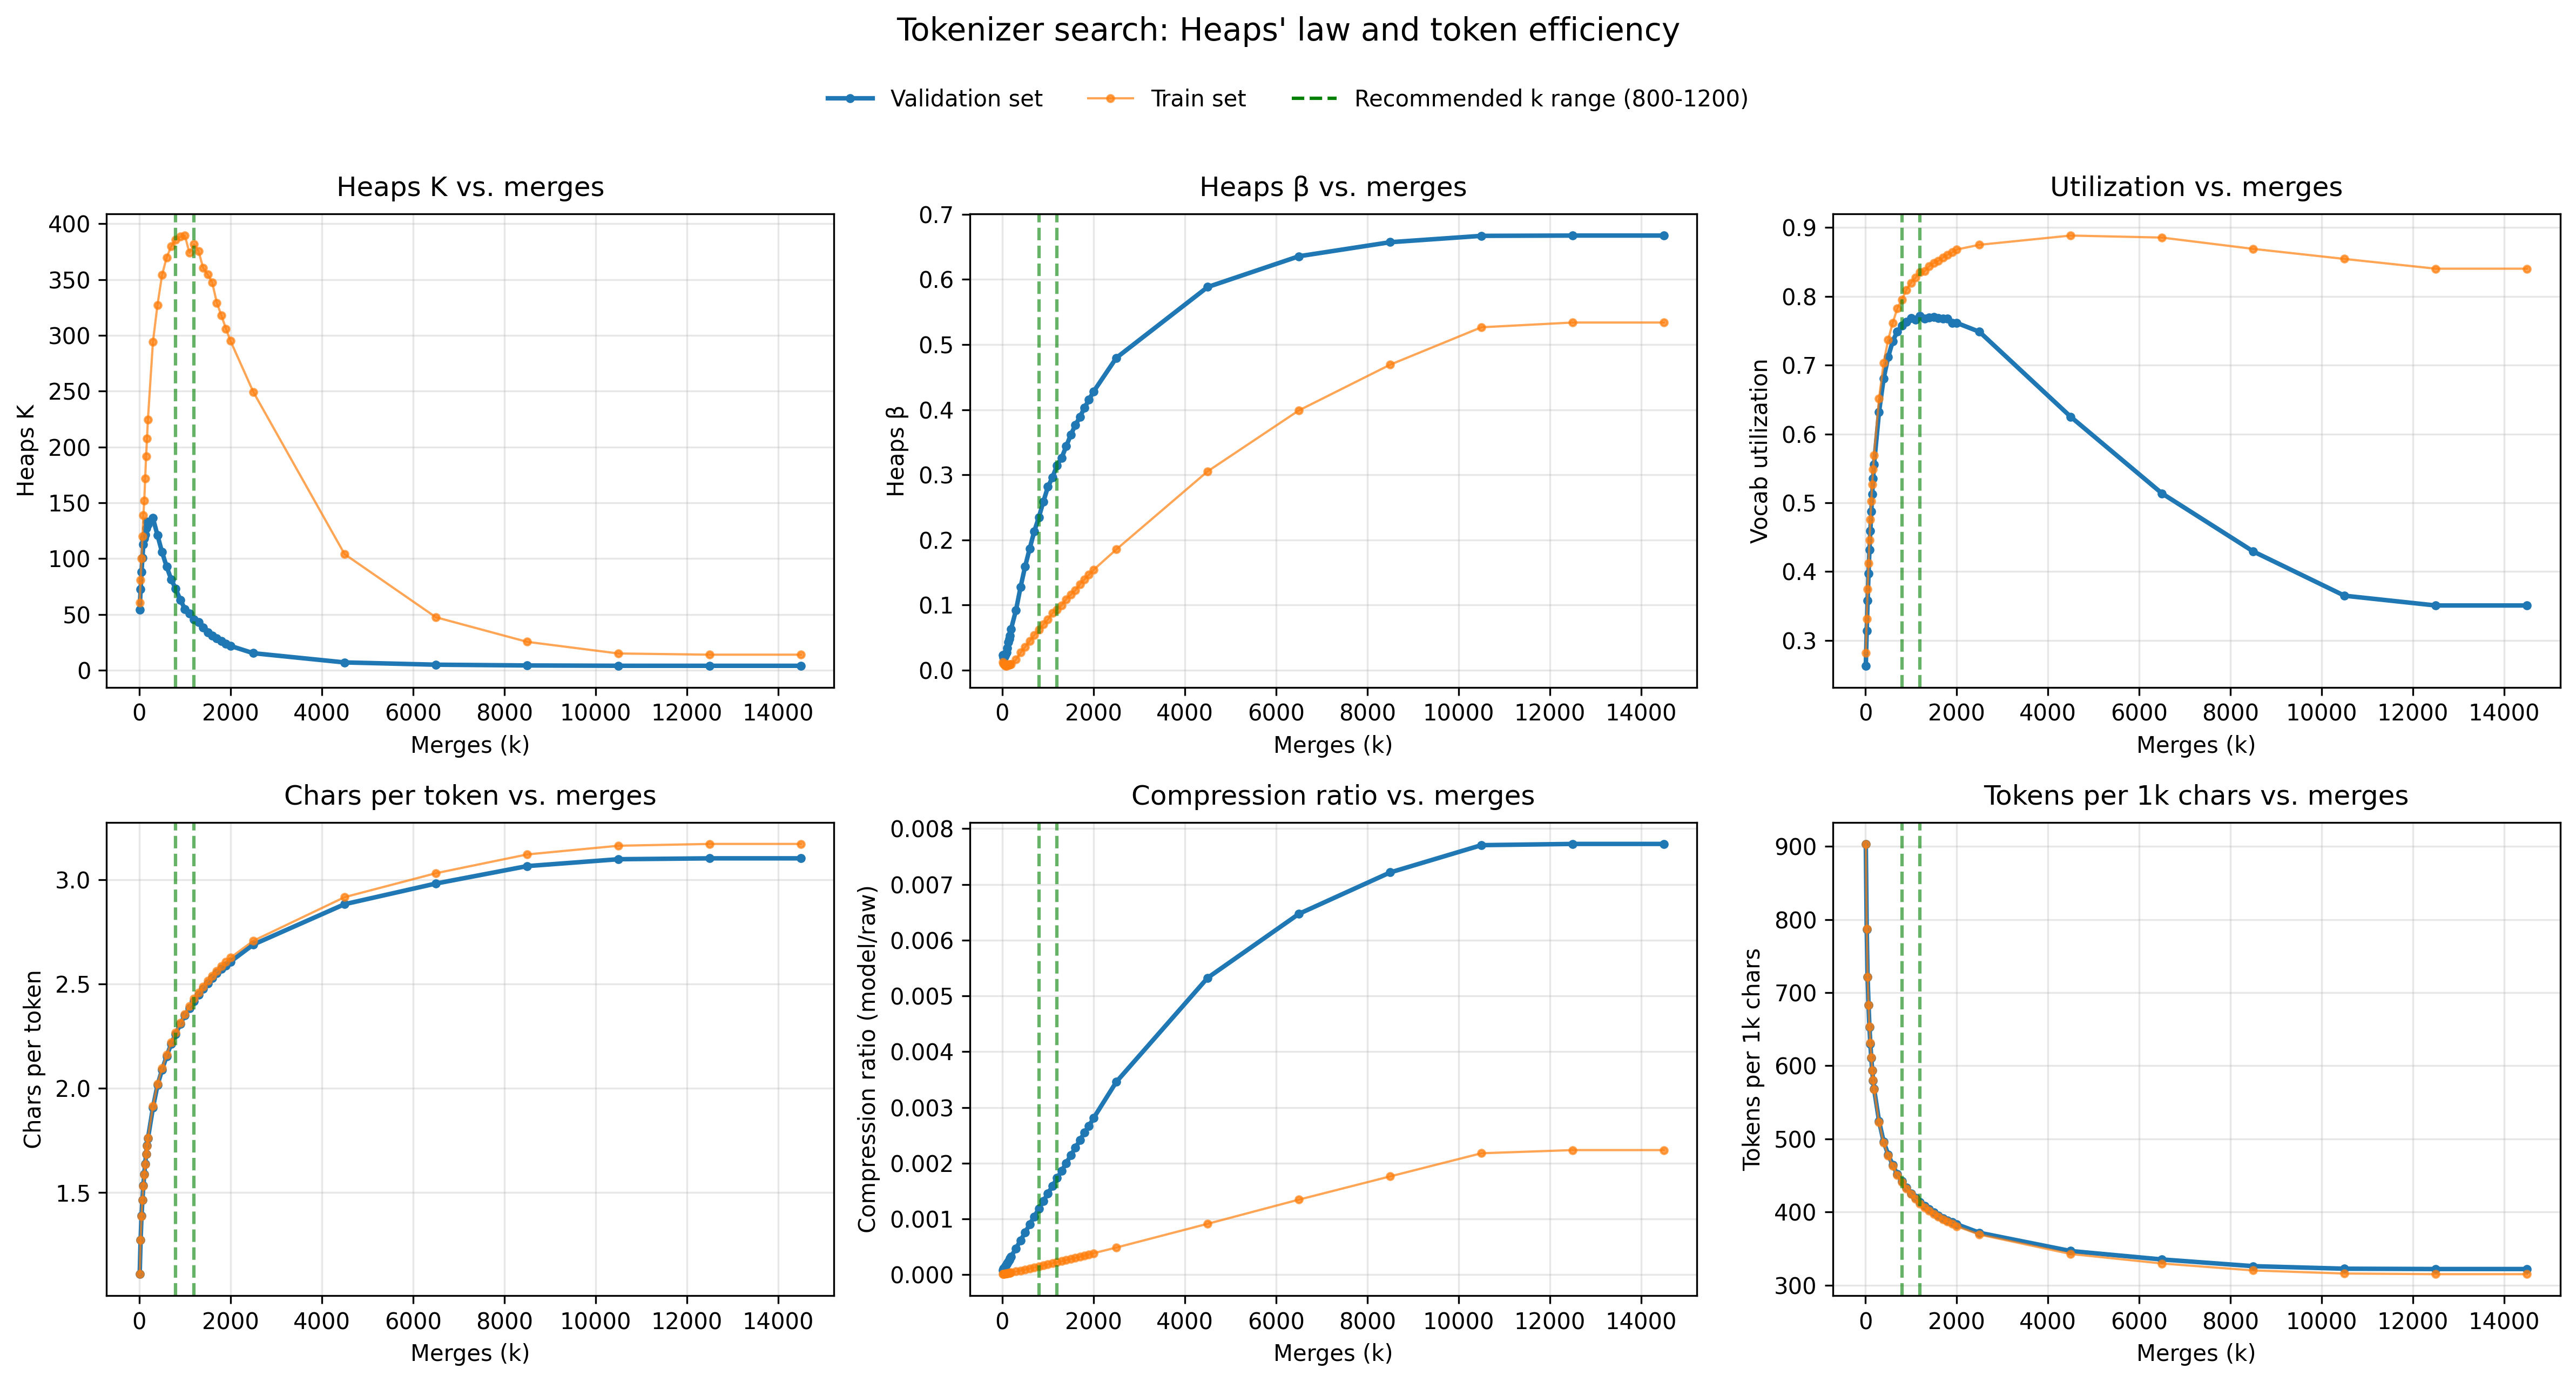

The file beside this chart, header and first rows:
merges, vocab_size, K, beta, R2, util_now, compression_ratio, chars_per_token, tokens_per_1k_chars, N_star, V_end, V_hat_star, util_star, train_K, train_beta, train_R2, train_util_now, train_compression_ratio, train_chars_per_token, train_tokens_per_1k_chars, train_N_star, train_V_end, train_V_hat_star, train_util_star
10, 270, 54.05, 0.02302, 0.7901, 0.263, 8.401437682701772e-05, 1.108, 902.9, 481450, 71, 73.05, 0.2705, 60.57, 0.01225, 0.8379, 0.2815, 1.0861516298695496e-05, 1.107, 903.2, 3987980, 76, 72.96, 0.2702
30, 290, 72.44, 0.01966, 0.7067, 0.3138, 0.0001091, 1.271, 786.7, 419505, 91, 93.44, 0.3222, 80.51, 0.009536, 0.8414, 0.331, 1.389493144753773e-05, 1.271, 786.8, 3474060, 96, 92.95, 0.3205
50, 310, 87.94, 0.02072, 0.5319, 0.3581, 0.0001346, 1.387, 721.1, 384505, 111, 114.8, 0.3703, 100.2, 0.008069, 0.8306, 0.3742, 1.6987196006277766e-05, 1.386, 721.7, 3186400, 116, 113, 0.3646
70, 330, 100.8, 0.02397, 0.4809, 0.397, 0.0001606, 1.464, 683, 364230, 131, 137, 0.4152, 120.1, 0.006824, 0.8308, 0.4121, 2.013307880367768e-05, 1.465, 682.8, 3014800, 136, 133, 0.4031
90, 350, 112.4, 0.02747, 0.4927, 0.4314, 0.000187, 1.532, 652.7, 348055, 151, 159.6, 0.4561, 138.9, 0.006614, 0.8041, 0.4457, 2.33281472144048e-05, 1.531, 653.3, 2884600, 156, 153.3, 0.438
110, 370, 118.2, 0.03423, 0.514, 0.4595, 0.0002125, 1.587, 630, 335970, 170, 182.7, 0.4939, 152, 0.009322, 0.869, 0.4757, 2.6568603466206585e-05, 1.585, 631.1, 2786370, 176, 174.6, 0.4719
130, 390, 121.3, 0.04258, 0.5469, 0.4872, 0.0002396, 1.637, 610.7, 325660, 190, 208.2, 0.5339, 171.7, 0.008492, 0.8593, 0.5026, 2.9851161871361383e-05, 1.635, 611.5, 2699945, 196, 194.7, 0.4992
150, 410, 127.4, 0.04779, 0.5651, 0.5122, 0.000267, 1.684, 593.7, 316605, 210, 233.3, 0.5691, 191.3, 0.007821, 0.8471, 0.5268, 3.317295513011879e-05, 1.684, 594, 2622645, 216, 214.8, 0.5238
170, 430, 132.9, 0.05265, 0.5836, 0.5349, 0.0002948, 1.724, 579.9, 309230, 230, 258.6, 0.6014, 207.3, 0.008668, 0.8527, 0.5488, 3.653146170512196e-05, 1.723, 580.5, 2562865, 236, 235.6, 0.548
190, 450, 130.7, 0.06254, 0.6111, 0.5556, 0.0003228, 1.758, 568.8, 303335, 250, 287.9, 0.6398, 224.4, 0.009006, 0.8346, 0.5689, 3.992444874317776e-05, 1.76, 568, 2508060, 256, 256.3, 0.5695
300, 560, 136.3, 0.09194, 0.6518, 0.6321, 0.0004735, 1.907, 524.5, 279690, 354, 431.8, 0.771, 294, 0.0161, 0.7771, 0.6518, 5.896118911813685e-05, 1.914, 522.6, 2307310, 365, 372.2, 0.6646
400, 660, 120.8, 0.1274, 0.7057, 0.6803, 0.0006161, 2.015, 496.4, 264705, 449, 592.8, 0.8981, 327.3, 0.02681, 0.822, 0.703, 7.689954549738311e-05, 2.022, 494.6, 2183820, 464, 484, 0.7334
500, 760, 105.7, 0.1591, 0.7639, 0.7118, 0.0007585, 2.089, 478.7, 255295, 541, 760.0, 1.0, 354, 0.0355, 0.7796, 0.7368, 9.48265849943217e-05, 2.096, 477, 2106270, 560, 593.7, 0.7812
600, 860, 92.81, 0.1865, 0.8078, 0.7349, 0.0009026, 2.153, 464.4, 247650, 632, 860.0, 1.0, 369.6, 0.04467, 0.8027, 0.7616, 0.000113, 2.16, 463, 2044440, 655, 707.4, 0.8225
700, 960, 81.3, 0.2129, 0.827, 0.749, 0.001044, 2.213, 451.8, 240935, 719, 960.0, 1.0, 379.7, 0.05369, 0.7905, 0.7823, 0.0001316, 2.219, 450.6, 1989550, 751, 827.2, 0.8616
800, 1060, 72.77, 0.2344, 0.8507, 0.7575, 0.001182, 2.26, 442.4, 235915, 803, 1060, 1.0, 385.4, 0.06167, 0.7815, 0.7953, 0.0001499, 2.268, 440.9, 1946600, 843, 941.3, 0.888
900, 1160, 62.97, 0.2588, 0.8653, 0.7629, 0.00132, 2.309, 433.2, 230990, 885, 1160, 1.0, 388.5, 0.07011, 0.7884, 0.8095, 0.0001691, 2.314, 432.1, 1907900, 939, 1071, 0.923
1000, 1260, 54.8, 0.2815, 0.8851, 0.7683, 0.001461, 2.35, 425.6, 226950, 968, 1260, 1.0, 389.4, 0.07775, 0.7989, 0.8198, 0.0001883, 2.356, 424.4, 1873865, 1033, 1197, 0.95
1100, 1360, 50.72, 0.2961, 0.9003, 0.7662, 0.001589, 2.383, 419.6, 223745, 1042, 1360, 1.0, 374, 0.08769, 0.8137, 0.8272, 0.0002072, 2.393, 417.9, 1845010, 1125, 1325, 0.9744
1200, 1460, 45.47, 0.3146, 0.9112, 0.7712, 0.001734, 2.418, 413.6, 220545, 1126, 1460, 1.0, 381.6, 0.09294, 0.7961, 0.8349, 0.0002267, 2.43, 411.5, 1816945, 1219, 1457, 0.9977
1300, 1560, 43.11, 0.326, 0.9147, 0.7679, 0.001862, 2.449, 408.4, 217765, 1198, 1560, 1.0, 375.4, 0.09972, 0.8016, 0.8365, 0.0002449, 2.46, 406.5, 1794660, 1305, 1560, 1.0
1400, 1660, 38.22, 0.3437, 0.9287, 0.7693, 0.002001, 2.476, 403.9, 215365, 1277, 1660, 1.0, 360.4, 0.1089, 0.8149, 0.844, 0.0002652, 2.489, 401.8, 1774190, 1401, 1660, 1.0
1500, 1760, 33.98, 0.3612, 0.9368, 0.7699, 0.00214, 2.504, 399.4, 212965, 1355, 1760, 1.0, 354.5, 0.1158, 0.814, 0.8489, 0.000285, 2.515, 397.6, 1755515, 1494, 1760, 1.0
1600, 1860, 30.65, 0.3763, 0.9417, 0.7688, 0.002275, 2.529, 395.4, 210870, 1430, 1860, 1.0, 347.2, 0.1224, 0.8133, 0.8516, 0.0003044, 2.539, 393.8, 1738730, 1584, 1860, 1.0
1700, 1960, 28.47, 0.3887, 0.9455, 0.7679, 0.002411, 2.553, 391.7, 208870, 1505, 1960, 1.0, 329.1, 0.1318, 0.8211, 0.8566, 0.0003249, 2.564, 390.1, 1722220, 1679, 1960, 1.0
1800, 2060, 25.81, 0.4026, 0.9515, 0.7675, 0.00255, 2.573, 388.6, 207240, 1581, 2060, 1.0, 317.8, 0.1393, 0.8296, 0.8607, 0.0003454, 2.585, 386.8, 1707775, 1773, 2060, 1.0
1900, 2160, 23.53, 0.4154, 0.9549, 0.7611, 0.002668, 2.59, 386.2, 205925, 1644, 2160, 1.0, 305.9, 0.1466, 0.836, 0.8639, 0.0003657, 2.606, 383.8, 1694495, 1866, 2160, 1.0
2000, 2260, 21.7, 0.4278, 0.9594, 0.7615, 0.002809, 2.608, 383.4, 204475, 1721, 2260, 1.0, 295, 0.154, 0.8406, 0.8681, 0.0003868, 2.627, 380.7, 1680850, 1962, 2260, 1.0
2500, 2760, 15.17, 0.4797, 0.9742, 0.7486, 0.00346, 2.69, 371.8, 198245, 2066, 2760, 1.0, 249.2, 0.1854, 0.8513, 0.875, 0.0004884, 2.708, 369.3, 1630500, 2415, 2760, 1.0
4500, 4760, 6.9, 0.5884, 0.993, 0.625, 0.005325, 2.884, 346.8, 184925, 2975, 4760, 1.0, 103.9, 0.3053, 0.9201, 0.8884, 0.0009142, 2.917, 342.8, 1513390, 4229, 4760, 1.0
6500, 6760, 4.859, 0.6356, 0.9962, 0.5136, 0.006472, 2.983, 335.3, 178780, 3472, 6760, 1.0, 47.39, 0.3989, 0.9561, 0.8855, 0.001348, 3.032, 329.8, 1456065, 5986, 6760, 1.0
8500, 8760, 4.172, 0.6572, 0.9977, 0.4292, 0.007214, 3.067, 326.1, 173895, 3760, 8760, 1.0, 25.35, 0.4691, 0.9753, 0.8691, 0.001764, 3.123, 320.3, 1414000, 7613, 8760, 1.0
10500, 10760, 3.892, 0.667, 0.9984, 0.3649, 0.007704, 3.1, 322.6, 172040, 3926, 10760, 1.0, 14.91, 0.5266, 0.9864, 0.8545, 0.002179, 3.164, 316, 1395350, 9194, 10760, 1.0
12500, 11182, 3.873, 0.6674, 0.9983, 0.3507, 0.007726, 3.104, 322.2, 171805, 3921, 11182, 1.0, 13.84, 0.5339, 0.988, 0.8403, 0.002236, 3.173, 315.2, 1391485, 9396, 11182, 1.0
14500, 11182, 3.873, 0.6674, 0.9983, 0.3507, 0.007726, 3.104, 322.2, 171805, 3921, 11182, 1.0, 13.84, 0.5339, 0.988, 0.8403, 0.002236, 3.173, 315.2, 1391485, 9396, 11182, 1.0
